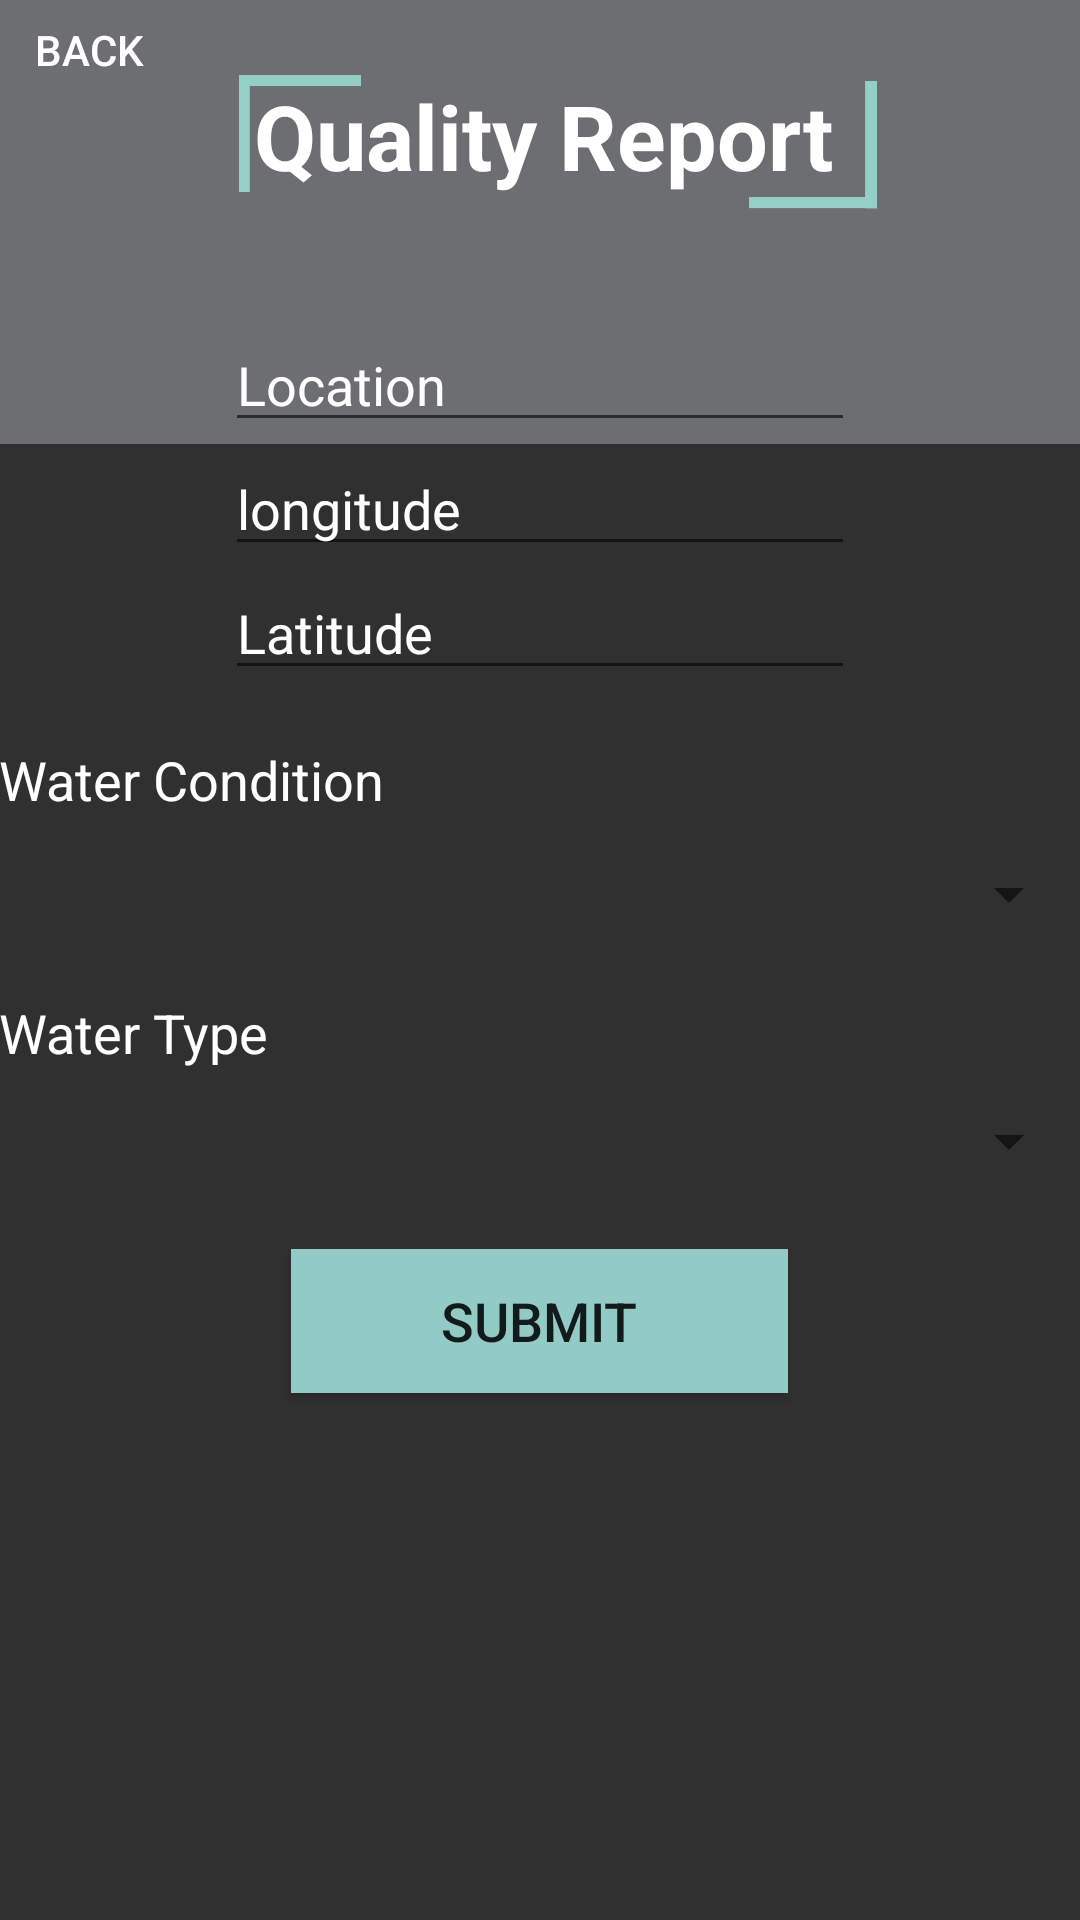

Android layout source for this screen:
<!-- AndroidManifest.xml: application theme AppTheme -->
<!-- res/layout/activity_report.xml -->
<?xml version="1.0" encoding="utf-8"?>
<RelativeLayout xmlns:android="http://schemas.android.com/apk/res/android"
    xmlns:tools="http://schemas.android.com/tools"
    android:id="@+id/activity_report"
    android:layout_width="match_parent"
    android:layout_height="match_parent"
    android:paddingBottom="@dimen/activity_vertical_margin"
    android:paddingLeft="@dimen/activity_horizontal_margin"
    android:paddingRight="@dimen/activity_horizontal_margin"
    android:paddingTop="@dimen/activity_vertical_margin"
    android:background="@color/gray"
    tools:context="com.gitrekt.water.controller.ReportActivity">

    <ImageView
        android:layout_height="match_parent"
        android:src="@drawable/darker"
        android:layout_width="match_parent"
        android:adjustViewBounds="true"
        android:scaleType="centerCrop"
        android:layout_alignParentBottom="true"
        android:layout_alignParentRight="true"
        android:layout_alignParentEnd="true"
        android:paddingBottom="500dp"/>

    <Button
        android:text="@string/cancel1"
        android:layout_width="wrap_content"
        android:layout_height="wrap_content"
        android:id="@+id/cancelButton"
        android:background="@color/clear"
        android:layout_alignParentTop="true"
        android:layout_alignParentLeft="true"
        android:layout_alignParentStart="true"
        android:textColor="@color/white"
        android:layout_toLeftOf="@+id/locationField"
        android:layout_toStartOf="@+id/locationField"
        android:paddingBottom="15dp"
        android:paddingRight="15dp"
        android:onClick="cancel" />

    <TextView
        android:text="@string/water_condition2"
        android:layout_width="wrap_content"
        android:layout_height="wrap_content"
        android:id="@+id/textView8"
        android:layout_below="@+id/longitudeField"
        android:layout_alignParentLeft="true"
        android:layout_alignParentStart="true"
        android:layout_marginTop="59dp"
        android:textColor="@color/white"
        android:textSize="18sp" />

    <Spinner
        android:layout_width="match_parent"
        android:layout_height="wrap_content"
        android:id="@+id/typeSpinner"
        android:layout_below="@+id/textView9"
        android:layout_alignParentLeft="true"
        android:layout_alignParentStart="true"
        android:layout_marginTop="12dp" />

    <EditText
        android:layout_width="wrap_content"
        android:layout_height="wrap_content"
        android:inputType="textPersonName"
        android:ems="10"
        android:layout_below="@+id/longitudeField"
        android:layout_alignRight="@+id/longitudeField"
        android:layout_alignEnd="@+id/longitudeField"
        android:id="@+id/latitudeField"
        android:hint="Latitude"
        android:textColorHint="@color/white"
        android:textColor="@color/white" />

    <Spinner
        android:layout_width="match_parent"
        android:layout_height="wrap_content"
        android:layout_marginTop="14dp"
        android:id="@+id/conditionSpinner"
        android:layout_below="@+id/textView8"
        android:layout_alignParentLeft="true"
        android:layout_alignParentStart="true"/>

    <TextView
        android:text="@string/water_type2"
        android:layout_width="wrap_content"
        android:layout_height="wrap_content"
        android:id="@+id/textView9"
        android:layout_below="@+id/conditionSpinner"
        android:layout_alignParentLeft="true"
        android:layout_alignParentStart="true"
        android:layout_marginTop="22dp"
        android:textColor="@color/white"
        android:textSize="18sp" />

    <Button
        android:text="@string/submit"
        android:layout_width="wrap_content"
        android:layout_height="wrap_content"
        android:id="@+id/submitReport"
        android:background="@color/teal"
        android:onClick="submitReport"
        android:paddingLeft="50dp"
        android:paddingRight="50dp"
        android:textSize="18sp"
        android:layout_marginTop="24dp"
        android:layout_below="@+id/typeSpinner"
        android:layout_centerHorizontal="true" />

    <EditText
        android:layout_width="wrap_content"
        android:layout_height="wrap_content"
        android:inputType="textPersonName"
        android:ems="10"
        android:id="@+id/locationField"
        android:hint="@string/location2"
        android:layout_marginTop="58dp"
        android:layout_below="@+id/cancelButton"
        android:layout_centerHorizontal="true"
        android:textColorHint="@color/white"
        android:textColor="@color/white" />

    <EditText
        android:layout_width="wrap_content"
        android:layout_height="wrap_content"
        android:inputType="textPersonName"
        android:ems="10"
        android:id="@+id/longitudeField"
        android:hint="longitude"
        android:textColorHint="@color/white"
        android:textColor="@color/white"
        android:layout_below="@+id/locationField"
        android:layout_alignLeft="@+id/locationField"
        android:layout_alignStart="@+id/locationField" />

    <ImageView
        android:layout_height="match_parent"
        android:src="@drawable/corner_bottom_right"
        android:layout_width="match_parent"
        android:adjustViewBounds="true"
        android:paddingTop="27dp"
        android:paddingLeft="250dp"
        android:paddingRight="68dp"
        android:paddingBottom="5dp"
        android:scaleType="fitStart"
        android:layout_alignParentBottom="true"
        android:layout_alignParentRight="true"
        android:layout_alignParentEnd="true" />

    <ImageView
        android:layout_height="match_parent"
        android:src="@drawable/corner_top_left"
        android:layout_width="match_parent"
        android:adjustViewBounds="true"
        android:paddingTop="25dp"
        android:paddingLeft="80dp"
        android:paddingRight="240dp"
        android:paddingBottom="5dp"
        android:scaleType="fitStart"
        android:layout_alignParentBottom="true"
        android:layout_alignParentRight="true"
        android:layout_alignParentEnd="true"
        android:layout_alignParentTop="true" />

    <TextView
        android:text="Quality Report"
        android:layout_height="wrap_content"
        android:id="@+id/textView"
        tools:text="@string/qualityReport"
        android:textSize="30sp"
        android:textColor="@color/white"
        android:textStyle="bold"
        android:layout_width="match_parent"
        android:paddingLeft="85dp"
        android:paddingTop="25dp"
        android:layout_alignParentTop="true"
        android:layout_centerHorizontal="true" />
</RelativeLayout>
<!-- resources referenced by this layout -->
<resources>
  <color name="clear">#00ffffff</color>
  <color name="gray">#303030</color>
  <color name="teal">#92cbc5</color>
  <color name="white">#ffffff</color>
  <!-- drawable corner_bottom_right: png bitmap (drawable, 3052 bytes) -->
  <!-- drawable corner_top_left: png bitmap (drawable, 3106 bytes) -->
  <!-- drawable darker: png bitmap (drawable, 13799 bytes) -->
  <string name="cancel1">BACK</string>
  <string name="location2">Location</string>
  <string name="qualityReport">Quality Report</string>
  <string name="submit">Submit</string>
  <string name="water_condition2">Water Condition</string>
  <string name="water_type2">Water Type</string>
  <style name="AppTheme" parent="Theme.AppCompat.DayNight.NoActionBar">
          
          <item name="colorPrimary">@color/colorPrimary</item>
          <item name="colorPrimaryDark">@color/colorPrimaryDark</item>
          <item name="colorAccent">@color/colorAccent</item>
      </style>
  <color name="colorPrimary">#3F51B5</color>
  <color name="colorPrimaryDark">#303F9F</color>
  <color name="colorAccent">#FF4081</color>
</resources>
